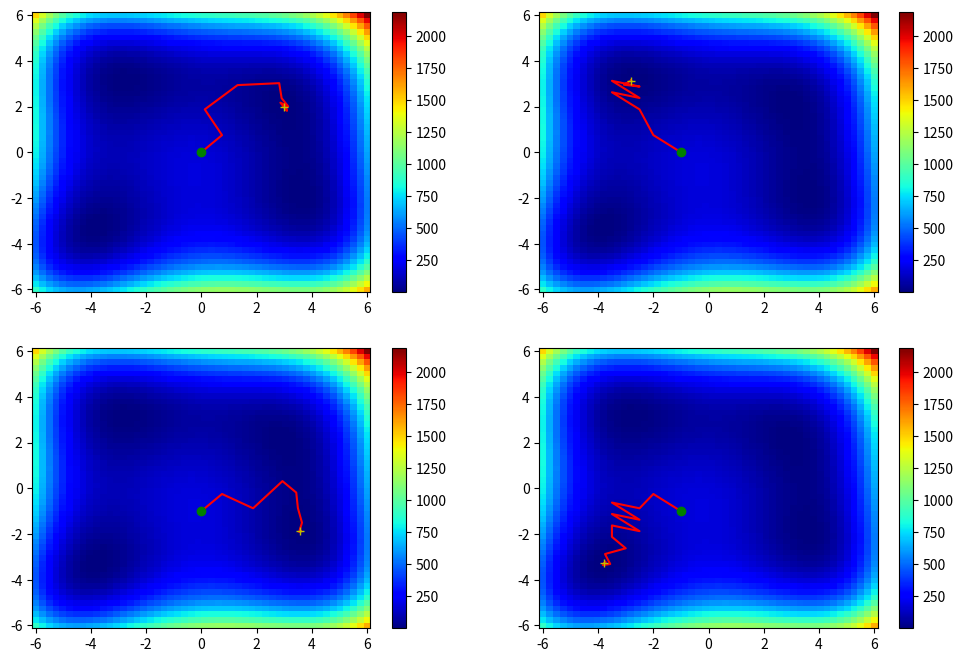
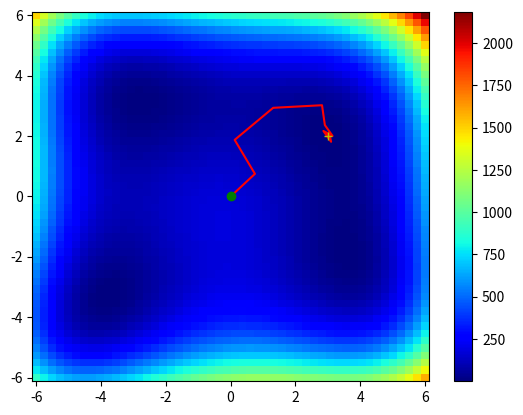
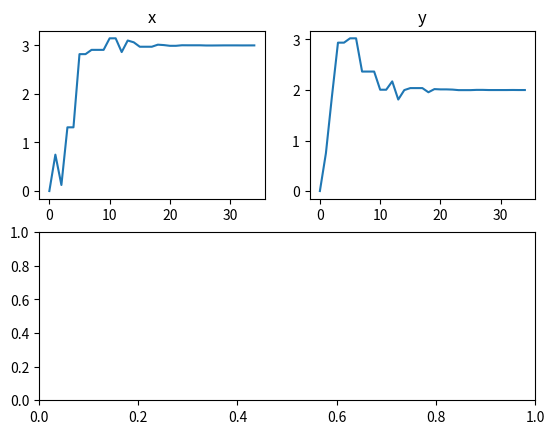

These charts were generated, in order, by the following Python code:
import matplotlib.pyplot as plt
import numpy as np
from scipy.optimize import *


def cost_function(x):
    return (x[0] ** 2 + x[1] - 11) ** 2 + (x[0] + x[1] ** 2 - 7) ** 2


n = 50
x = np.linspace(-6, 6, n)
y = np.linspace(-6, 6, n)
z = np.zeros((n, n))
for i, a in enumerate(x):
    for j, b in enumerate(y):
        z[i, j] = cost_function([a, b])
xx, yy = np.meshgrid(x, y)
fig, axes = plt.subplots(2, 2, figsize=(12, 8))

centers = [[0, 0], [-1, 0], [0, -1], [-1, -1]]
for i, center in enumerate(centers):
    x_center = np.array(center)
    step = 0.5
    x0 = np.vstack((x_center, x_center + np.diag((step, step))))
    xtol, ftol = 1e-3, 1e-3
    xopt, fopt, iter, funcalls, warnflags, allvecs = fmin(cost_function, x_center, initial_simplex=x0, xtol=xtol,
                                                          ftol=ftol, disp=1, retall=1, full_output=1)
    print(xopt, fopt)

    ii, jj = i // 2, i % 2
    ax = axes[ii][jj]
    c = ax.pcolormesh(xx, yy, z.T, cmap='jet')
    fig.colorbar(c, ax=ax)

    t = np.asarray(allvecs)
    x_, y_ = t[:, 0], t[:, 1]
    ax.plot(x_, y_, 'r', x_[0], y_[0], 'go', x_[-1], y_[-1], 'y+', markersize=6)

plt.show()


##
def cost_function(x):
    return (x[0] ** 2 + x[1] - 11) ** 2 + (x[0] + x[1] ** 2 - 7) ** 2


x_center = np.array([0, 0])
step = 0.5
x0 = np.vstack((x_center, x_center + np.diag((step, step))))
xtol, ftol = 1e-3, 1e-3
xopt, fopt, iter, funcalls, warnflags, allvecs = fmin(cost_function, x_center, initial_simplex=x0, xtol=xtol, ftol=ftol,
                                                      disp=1, retall=1, full_output=1)
print(xopt, fopt)

n = 50
x = np.linspace(-6, 6, n)
y = np.linspace(-6, 6, n)
z = np.zeros((n, n))
for i, a in enumerate(x):
    for j, b in enumerate(y):
        z[i, j] = cost_function([a, b])

xx, yy = np.meshgrid(x, y)
fig, ax = plt.subplots()
c = ax.pcolormesh(xx, yy, z.T, cmap='jet')
fig.colorbar(c, ax=ax)

t = np.asarray(allvecs)
x_, y_ = t[:, 0], t[:, 1]
ax.plot(x_, y_, 'r', x_[0], y_[0], 'go', x_[-1], y_[-1], 'y+', markersize=6)

fig2 = plt.figure()
ax1 = plt.subplot(221)
ax2 = plt.subplot(222)
ax3 = plt.subplot(212)
ax1.plot(x_)
ax1.set_title('x')
ax2.plot(y_)
ax2.set_title('y')
plt.show()
# ax3.plot(ys)
